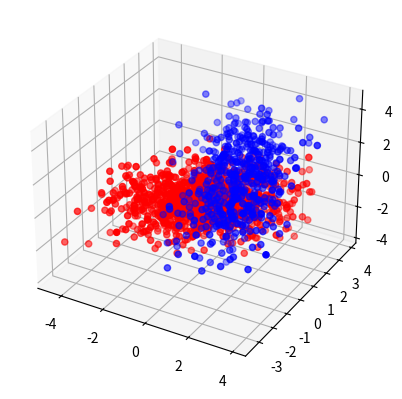

This chart was generated by the following Python code:
import numpy
from mpl_toolkits.mplot3d import Axes3D
import matplotlib.pyplot as plt


def generate_gaussians(means=[[0,0]], covs=[[[1,0],[0,1]]], samples=[1],
                       holes=[0,0]):
    """This function generates N Gaussian distributions with the specified
        mean, covariance and number of samples per Gaussian.

    Args:
        means ([[float]]): The D-dimensional means for each Gaussian.
        covs ([[[float]]]): The D-dimensional covariance matrix for each
            Gaussian.
        samples ([int]): The number of samples for each Gaussian.

    Returns:
        X ([[float]]): A matrix of size sum(samples) times D.
        Y ([int]): A vector of size sum(samples) indicating the Gaussian
            distribution where every X belongs.
    """
    num_classes = len(samples)
    if sum(holes) > 0:
      if len(holes) != num_classes:
        raise Exception('The number of holes needs to be the same as the'
                        'number of classes')
    else:
      holes = numpy.zeros(num_classes)

    X = numpy.empty(shape=(sum(samples),numpy.shape(means)[1]))
    Y = numpy.empty(shape=(sum(samples)))
    cumsum = 0
    for i in range(num_classes):
        new_cumsum = cumsum + samples[i]
        Y[cumsum:new_cumsum] = i
        if holes[i] != 0:
          print('Class {} has a hole of size = {}'.format(i, holes[i]))
          loop = True
          hole_origin = numpy.random.multivariate_normal(
                                    means[i], covs[i], size=(1))
          valid_samples = 0
          cumsum_partial = cumsum
          new_cumsum_partial = cumsum
          while new_cumsum_partial < new_cumsum:
            x_samples = numpy.random.multivariate_normal(
                                    means[i], covs[i], size=(samples[i]))
            x_samples = x_samples[numpy.sum((x_samples-hole_origin)**2,
              axis=1)**(1./2) > holes[i]]

            if (len(x_samples) + cumsum_partial) > new_cumsum:
              x_samples = x_samples[:new_cumsum - cumsum_partial]
            new_cumsum_partial = cumsum_partial + len(x_samples)
            X[cumsum_partial:new_cumsum_partial] = x_samples
            cumsum_partial = new_cumsum_partial
        else:
          X[cumsum:new_cumsum] = numpy.random.multivariate_normal(
                                   means[i], covs[i], size=(samples[i]))

        cumsum = new_cumsum

    rand_indices = numpy.random.permutation(range(cumsum))
    X = X[rand_indices,:]
    Y = Y[rand_indices]

    return X, Y

def test_generate_gaussians():
    """This function generates two Gaussian distributions and plots them.
    """
    x, y = generate_gaussians(means=[[0,0,0],[1,1,1]],
                                  covs=[[[2,1,0],[1,1,0],[0,0,1]],
                                        [[1,0,0],[0,1,1],[0,1,2]]],
                                  samples=[1000, 500])

    fig = plt.figure()
    ax = fig.add_subplot(111, projection='3d')

    for k, c in [(0, 'r'), (1, 'b')]:
        index = (y == k)
        ax.scatter(x[index,0], x[index,1], x[index,2], c=c)

    plt.show()

if __name__ == '__main__':
    test_generate_gaussians()
